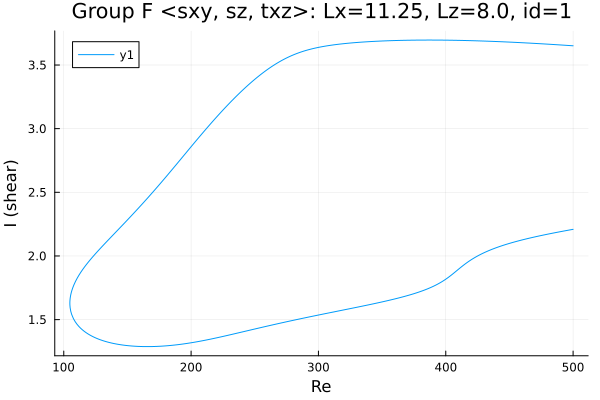

The file beside this chart, header and first rows:
Re, shear
500.0, 3.651
499.5, 3.651
498.1, 3.652
496.7, 3.653
495.3, 3.654
493.9, 3.655
492.4, 3.656
491, 3.657
489.6, 3.658
488.2, 3.659
486.8, 3.66
485.4, 3.661
484, 3.661
482.5, 3.662
481.1, 3.663
479.7, 3.664
478.3, 3.665
476.9, 3.666
475.5, 3.667
474.1, 3.667
472.6, 3.668
471.2, 3.669
469.8, 3.67
468.4, 3.671
467, 3.671
465.6, 3.672
464.2, 3.673
462.7, 3.674
461.3, 3.674
459.9, 3.675
458.5, 3.676
457.1, 3.677
455.7, 3.677
454.3, 3.678
452.8, 3.679
451.4, 3.679
450, 3.68
448.6, 3.681
447.2, 3.681
445.8, 3.682
444.4, 3.683
442.9, 3.683
441.5, 3.684
440.1, 3.684
438.7, 3.685
437.3, 3.685
435.9, 3.686
434.5, 3.687
433, 3.687
431.6, 3.688
430.2, 3.688
428.8, 3.689
427.4, 3.689
426, 3.689
424.6, 3.69
423.1, 3.69
421.7, 3.691
420.3, 3.691
418.9, 3.692
417.5, 3.692
... 560 more rows
